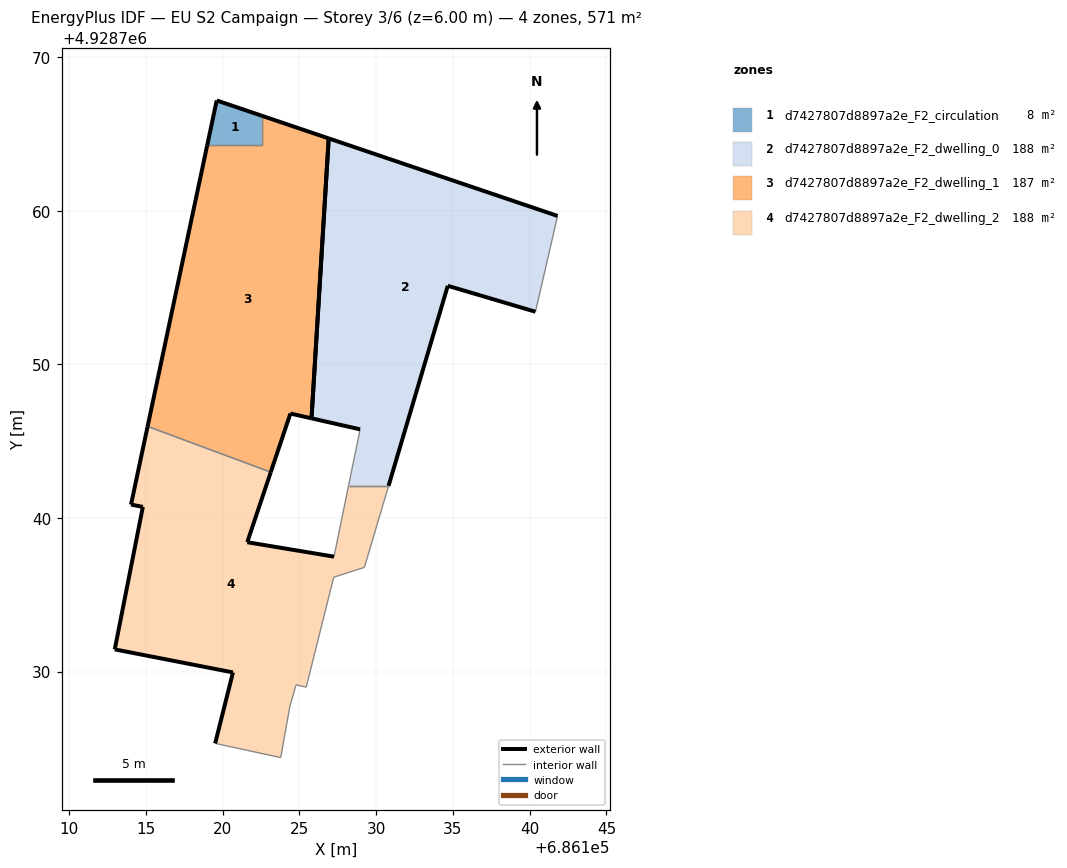
=== STOREY PLAN SPEC (per zone: floor XY polygon, exterior-wall plan segments, windows/doors) ===
zone 1: d7427807d8897a2e_F2_circulation  (8.0 m²)
  floor: (686122.55, 4928764.27) (686122.55, 4928766.20) (686119.62, 4928767.19) (686119.00, 4928764.27)
  exterior wall: (686119.00, 4928764.27) – (686119.62, 4928767.19)  [3.0 m]
  exterior wall: (686119.62, 4928767.19) – (686122.55, 4928766.20)  [3.1 m]
  interior walls: 2
zone 2: d7427807d8897a2e_F2_dwelling_0  (187.8 m²)
  floor: (686130.81, 4928742.10) (686134.67, 4928755.12) (686140.38, 4928753.43) (686141.82, 4928759.67) (686126.92, 4928764.72) (686125.79, 4928746.49) (686128.96, 4928745.77) (686128.21, 4928742.10)
  exterior wall: (686140.38, 4928753.43) – (686134.67, 4928755.12)  [6.0 m]
  exterior wall: (686134.67, 4928755.12) – (686130.81, 4928742.10)  [13.6 m]
  exterior wall: (686128.96, 4928745.77) – (686125.80, 4928746.49)  [3.2 m]
  exterior wall: (686126.92, 4928764.72) – (686141.82, 4928759.67)  [15.7 m]
  exterior wall: (686125.80, 4928746.49) – (686126.92, 4928764.72)  [18.3 m]
  interior walls: 3
zone 3: d7427807d8897a2e_F2_dwelling_1  (187.1 m²)
  floor: (686125.79, 4928746.49) (686126.92, 4928764.72) (686122.55, 4928766.20) (686122.55, 4928764.27) (686119.00, 4928764.27) (686115.12, 4928745.96) (686123.14, 4928742.98) (686124.42, 4928746.80)
  exterior wall: (686125.80, 4928746.49) – (686124.42, 4928746.80)  [1.4 m]
  exterior wall: (686124.42, 4928746.80) – (686123.14, 4928742.98)  [4.0 m]
  exterior wall: (686115.12, 4928745.96) – (686119.00, 4928764.27)  [18.7 m]
  exterior wall: (686122.55, 4928766.20) – (686126.92, 4928764.72)  [4.6 m]
  exterior wall: (686126.92, 4928764.72) – (686125.80, 4928746.49)  [18.3 m]
  interior walls: 3
zone 4: d7427807d8897a2e_F2_dwelling_2  (187.9 m²)
  floor: (686123.79, 4928724.39) (686124.39, 4928727.75) (686124.79, 4928729.13) (686125.45, 4928728.98) (686127.24, 4928736.14) (686129.24, 4928736.78) (686130.81, 4928742.10) (686128.21, 4928742.10) (686127.26, 4928737.48) (686121.61, 4928738.42) (686123.14, 4928742.98) (686115.12, 4928745.96) (686114.04, 4928740.87) (686114.81, 4928740.72) (686112.98, 4928731.44) (686120.68, 4928729.94) (686119.52, 4928725.32)
  exterior wall: (686114.04, 4928740.87) – (686115.12, 4928745.96)  [5.2 m]
  exterior wall: (686123.14, 4928742.98) – (686121.61, 4928738.42)  [4.8 m]
  exterior wall: (686121.61, 4928738.42) – (686127.26, 4928737.48)  [5.7 m]
  exterior wall: (686119.52, 4928725.32) – (686120.68, 4928729.94)  [4.8 m]
  exterior wall: (686120.68, 4928729.94) – (686112.98, 4928731.44)  [7.8 m]
  exterior wall: (686112.98, 4928731.44) – (686114.81, 4928740.72)  [9.5 m]
  exterior wall: (686114.81, 4928740.72) – (686114.04, 4928740.87)  [0.8 m]
  interior walls: 10

=== DERIVED (storey summary) ===
Building: EU S2 Campaign
Storey: 3 of 6  (floor level z = 6.00 m)
Storey gross floor area: 570.9 m²
Zones on this storey: 4
  - d7427807d8897a2e_F2_circulation: floor 8.0 m²; exterior wall 6.1 m (18.2 m²); WWR 0.0%
  - d7427807d8897a2e_F2_dwelling_0: floor 187.8 m²; exterior wall 56.8 m (170.4 m²); WWR 0.0%
  - d7427807d8897a2e_F2_dwelling_1: floor 187.1 m²; exterior wall 47.0 m (141.1 m²); WWR 0.0%
  - d7427807d8897a2e_F2_dwelling_2: floor 187.9 m²; exterior wall 38.6 m (115.8 m²); WWR 0.0%
Zone adjacency (shared interzone walls):
  - d7427807d8897a2e_F2_circulation ↔ d7427807d8897a2e_F2_dwelling_1
  - d7427807d8897a2e_F2_dwelling_0 ↔ d7427807d8897a2e_F2_dwelling_2
  - d7427807d8897a2e_F2_dwelling_1 ↔ d7427807d8897a2e_F2_dwelling_2